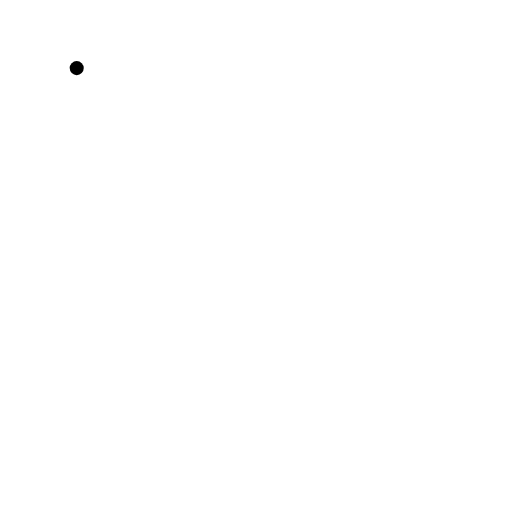
t = 0.00 s
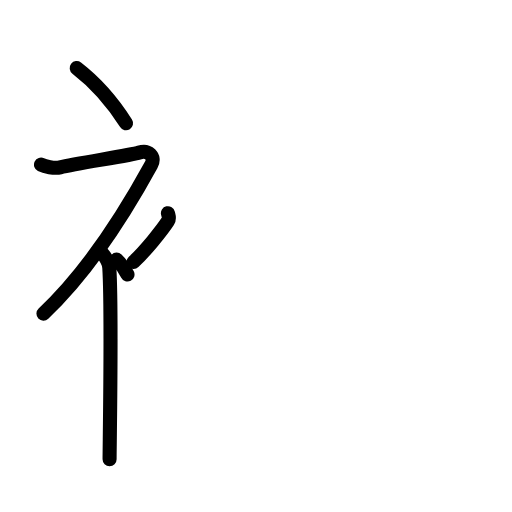
t = 4.25 s
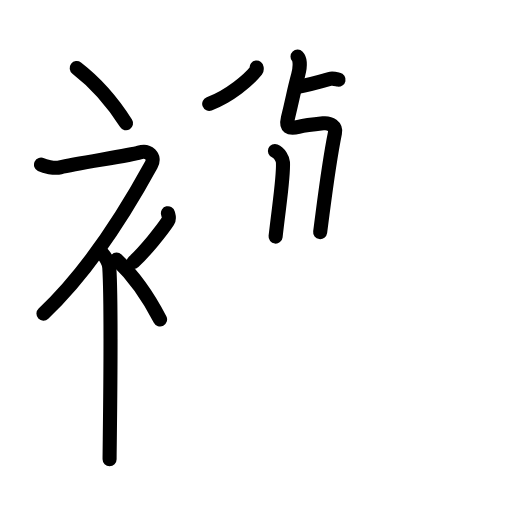
t = 8.63 s
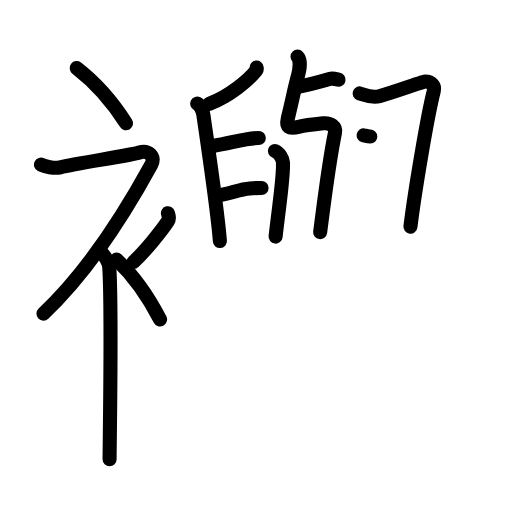
t = 13.25 s
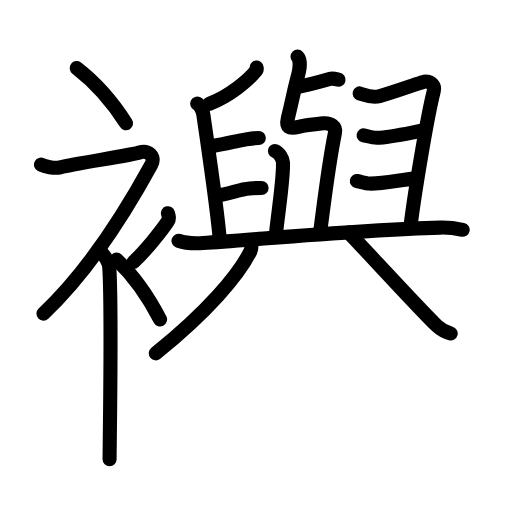
t = 17.63 s
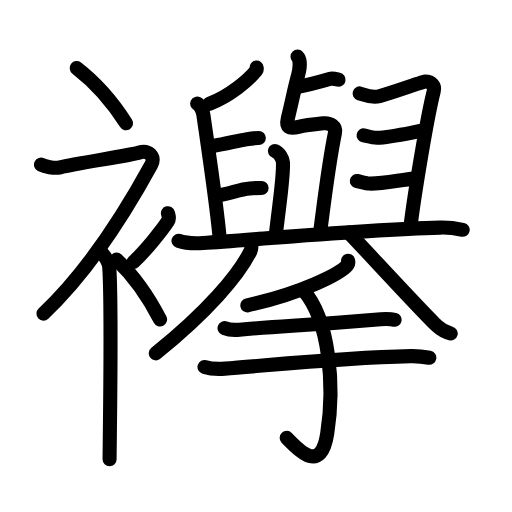
t = 22.00 s

The animated SVG that drew these frames (rendered in a browser with its animation timeline set to each time). Animation: 74 SMIL elements (animate=74); one cycle of 22.00 s.

<?xml version="1.0" encoding="UTF-8"?>
<!--
AniKanjiVG is licensed by CC-BY-SA Paul C. Sommerhoff (https://bitbucket.org/sommerhoff/anikanjivg).
AniKanjiVG uses KanjiVG which is licensed by CC-BY-SA Ulrich Apel (http://kanjivg.tagaini.net).
See also http://creativecommons.org/licenses/by-sa/3.0/
-->
<svg xmlns:kvg='http://kanjivg.tagaini.net' xmlns='http://www.w3.org/2000/svg' width='109' height='109' viewBox='0 0 109 109' style='fill:none;stroke:#000000;stroke-width:3;stroke-linecap:round;stroke-linejoin:round;' id="kvg:kanji_08977"><g id="kvg:08977" kvg:element="襷"><g id="kvg:08977-g1" kvg:element="衤" kvg:variant="true" kvg:original="衣" kvg:position="left" kvg:radical="general"><path id="kvg:08977-s1" kvg:type="㇔" d="M16.33,14.5c3.59,2.76,7.43,6.91,10.5,11.75"><animate attributeName="d" begin="0.0s" dur="1.0s" from="M16.33,14.5C16.33,14.5,16.33,14.5,16.33,14.5" to="M16.33,14.5c3.59,2.76,7.43,6.91,10.5,11.75" />
</path>
<path id="kvg:08977-s2" kvg:type="㇇" d="M8.73,35.06c0.73,0.36,2.84,0.88,4.07,0.57c3.45-0.87,15.07-2.55,16.87-3.16c1.8-0.61,3.55,0.77,2.52,2.64c-6,10.96-14.11,23.33-22.94,31.65"><animate attributeName="d" begin="1.0s" dur="0.25s" from="M8.73,35.06C8.73,35.06,8.73,35.06,8.73,35.06" to="M8.73,35.06c0.73,0.36,2.84,0.88,4.07,0.57" />
<animate attributeName="d" begin="1.25s" dur="0.25s" from="M8.73,35.06c0.73,0.36,2.84,0.88,4.07,0.57c0,0,0,0,0,0,0" to="M8.73,35.06c0.73,0.36,2.84,0.88,4.07,0.57c3.45-0.87,15.07-2.55,16.87-3.16" />
<animate attributeName="d" begin="1.5s" dur="0.25s" from="M8.73,35.06c0.73,0.36,2.84,0.88,4.07,0.57c3.45-0.87,15.07-2.55,16.87-3.16c0,0,0,0,0,0,0" to="M8.73,35.06c0.73,0.36,2.84,0.88,4.07,0.57c3.45-0.87,15.07-2.55,16.87-3.16c1.8-0.61,3.55,0.77,2.52,2.64" />
<animate attributeName="d" begin="1.75s" dur="0.25s" from="M8.73,35.06c0.73,0.36,2.84,0.88,4.07,0.57c3.45-0.87,15.07-2.55,16.87-3.16c1.8-0.61,3.55,0.77,2.52,2.64c0,0,0,0,0,0,0" to="M8.73,35.06c0.73,0.36,2.84,0.88,4.07,0.57c3.45-0.87,15.07-2.55,16.87-3.16c1.8-0.61,3.55,0.77,2.52,2.64c-6,10.96-14.11,23.33-22.94,31.65" />
<animate attributeName="d" begin="0s" dur="1.0s" from="M-100,-100" to="M-100,-100" />
</path>
<path id="kvg:08977-s3" kvg:type="㇑" d="M21.5,53.61c0.12,0.29,1.65,1.53,1.77,3.39c0.57,8.93,0.06,37.7,0.06,40.75"><animate attributeName="d" begin="2.0s" dur="0.5s" from="M21.5,53.61C21.5,53.61,21.5,53.61,21.5,53.61" to="M21.5,53.61c0.12,0.29,1.65,1.53,1.77,3.39" />
<animate attributeName="d" begin="2.5s" dur="0.5s" from="M21.5,53.61c0.12,0.29,1.65,1.53,1.77,3.39c0,0,0,0,0,0,0" to="M21.5,53.61c0.12,0.29,1.65,1.53,1.77,3.39c0.57,8.93,0.06,37.7,0.06,40.75" />
<animate attributeName="d" begin="0s" dur="2.0s" from="M-100,-100" to="M-100,-100" />
</path>
<path id="kvg:08977-s4" kvg:type="㇒" d="M35.75,45.39c0.2,0.85,0.4,1.08,0,1.7c-1.2,1.87-4.9,6.45-7.3,8.66"><animate attributeName="d" begin="3.0s" dur="0.5s" from="M35.75,45.39C35.75,45.39,35.75,45.39,35.75,45.39" to="M35.75,45.39c0.2,0.85,0.4,1.08,0,1.7" />
<animate attributeName="d" begin="3.5s" dur="0.5s" from="M35.75,45.39c0.2,0.85,0.4,1.08,0,1.7c0,0,0,0,0,0,0" to="M35.75,45.39c0.2,0.85,0.4,1.08,0,1.7c-1.2,1.87-4.9,6.45-7.3,8.66" />
<animate attributeName="d" begin="0s" dur="3.0s" from="M-100,-100" to="M-100,-100" />
</path>
<path id="kvg:08977-s5" kvg:type="㇔" d="M24.83,55.25c3.16,3,6.54,7.5,9.25,12.75"><animate attributeName="d" begin="4.0s" dur="1.0s" from="M24.83,55.25C24.83,55.25,24.83,55.25,24.83,55.25" to="M24.83,55.25c3.16,3,6.54,7.5,9.25,12.75" />
<animate attributeName="d" begin="0s" dur="4.0s" from="M-100,-100" to="M-100,-100" />
</path>
</g>
<g id="kvg:08977-g2" kvg:element="擧" kvg:position="right"><g id="kvg:08977-g3" kvg:element="與" kvg:position="top"><g id="kvg:08977-g4" kvg:position="top"><path id="kvg:08977-s6" kvg:type="㇐" d="M63.2,18.55c2.8-0.55,4.55-1.05,6.95-1.74c0.76-0.22,1.53,0.08,1.92,0.16"><animate attributeName="d" begin="5.0s" dur="0.5s" from="M63.2,18.55C63.2,18.55,63.2,18.55,63.2,18.55" to="M63.2,18.55c2.8-0.55,4.55-1.05,6.95-1.74" />
<animate attributeName="d" begin="5.5s" dur="0.5s" from="M63.2,18.55c2.8-0.55,4.55-1.05,6.95-1.74c0,0,0,0,0,0,0" to="M63.2,18.55c2.8-0.55,4.55-1.05,6.95-1.74c0.76-0.22,1.53,0.08,1.92,0.16" />
<animate attributeName="d" begin="0s" dur="5.0s" from="M-100,-100" to="M-100,-100" />
</path>
<path id="kvg:08977-s7" kvg:type="㇇" d="M63.34,12.05c0.69,0.73,0.46,2.69,0.14,3.89c-0.97,3.56-1.11,4.81-2.2,9.24c-0.47,1.94,0.21,2.31,2.27,1.83c1.46-0.34,1.55-0.36,5.25-0.75c1.54-0.16,2.77,0.68,2.51,2.01c-1.38,6.8-2.06,12.83-3.15,21.14"><animate attributeName="d" begin="6.0s" dur="0.16666666666666666s" from="M63.34,12.05C63.34,12.05,63.34,12.05,63.34,12.05" to="M63.34,12.05c0.69,0.73,0.46,2.69,0.14,3.89" />
<animate attributeName="d" begin="6.166666666666667s" dur="0.16666666666666666s" from="M63.34,12.05c0.69,0.73,0.46,2.69,0.14,3.89c0,0,0,0,0,0,0" to="M63.34,12.05c0.69,0.73,0.46,2.69,0.14,3.89c-0.97,3.56-1.11,4.81-2.2,9.24" />
<animate attributeName="d" begin="6.333333333333333s" dur="0.16666666666666666s" from="M63.34,12.05c0.69,0.73,0.46,2.69,0.14,3.89c-0.97,3.56-1.11,4.81-2.2,9.24c0,0,0,0,0,0,0" to="M63.34,12.05c0.69,0.73,0.46,2.69,0.14,3.89c-0.97,3.56-1.11,4.81-2.2,9.24c-0.47,1.94,0.21,2.31,2.27,1.83" />
<animate attributeName="d" begin="6.5s" dur="0.16666666666666666s" from="M63.34,12.05c0.69,0.73,0.46,2.69,0.14,3.89c-0.97,3.56-1.11,4.81-2.2,9.24c-0.47,1.94,0.21,2.31,2.27,1.83c0,0,0,0,0,0,0" to="M63.34,12.05c0.69,0.73,0.46,2.69,0.14,3.89c-0.97,3.56-1.11,4.81-2.2,9.24c-0.47,1.94,0.21,2.31,2.27,1.83c1.46-0.34,1.55-0.36,5.25-0.75" />
<animate attributeName="d" begin="6.666666666666667s" dur="0.16666666666666666s" from="M63.34,12.05c0.69,0.73,0.46,2.69,0.14,3.89c-0.97,3.56-1.11,4.81-2.2,9.24c-0.47,1.94,0.21,2.31,2.27,1.83c1.46-0.34,1.55-0.36,5.25-0.75c0,0,0,0,0,0,0" to="M63.34,12.05c0.69,0.73,0.46,2.69,0.14,3.89c-0.97,3.56-1.11,4.81-2.2,9.24c-0.47,1.94,0.21,2.31,2.27,1.83c1.46-0.34,1.55-0.36,5.25-0.75c1.54-0.16,2.77,0.68,2.51,2.01" />
<animate attributeName="d" begin="6.833333333333333s" dur="0.16666666666666666s" from="M63.34,12.05c0.69,0.73,0.46,2.69,0.14,3.89c-0.97,3.56-1.11,4.81-2.2,9.24c-0.47,1.94,0.21,2.31,2.27,1.83c1.46-0.34,1.55-0.36,5.25-0.75c1.54-0.16,2.77,0.68,2.51,2.01c0,0,0,0,0,0,0" to="M63.34,12.05c0.69,0.73,0.46,2.69,0.14,3.89c-0.97,3.56-1.11,4.81-2.2,9.24c-0.47,1.94,0.21,2.31,2.27,1.83c1.46-0.34,1.55-0.36,5.25-0.75c1.54-0.16,2.77,0.68,2.51,2.01c-1.38,6.8-2.06,12.83-3.15,21.14" />
<animate attributeName="d" begin="0s" dur="6.0s" from="M-100,-100" to="M-100,-100" />
</path>
<path id="kvg:08977-s8" kvg:type="㇑" d="M58.53,32.14c0.95,0.38,1.67,1.67,1.71,2.44c0.15,3.17-0.74,8.42-1.57,15.79"><animate attributeName="d" begin="7.0s" dur="0.5s" from="M58.53,32.14C58.53,32.14,58.53,32.14,58.53,32.14" to="M58.53,32.14c0.95,0.38,1.67,1.67,1.71,2.44" />
<animate attributeName="d" begin="7.5s" dur="0.5s" from="M58.53,32.14c0.95,0.38,1.67,1.67,1.71,2.44c0,0,0,0,0,0,0" to="M58.53,32.14c0.95,0.38,1.67,1.67,1.71,2.44c0.15,3.17-0.74,8.42-1.57,15.79" />
<animate attributeName="d" begin="0s" dur="7.0s" from="M-100,-100" to="M-100,-100" />
</path>
<g id="kvg:08977-g5" kvg:element="𠂊𠂊𠂊𠂊𠂊𠂊𠂊𠂊𠔉𠔉𠂊𠂊𠂊𠂊𤇾𠂊𠔉𠂊𠂊𠂊𠂤𠂊𠂊𠂊𦥯𦥑𠂊𦥑𠂊𠂊𠔉𠔉𠂊𠂊𠂊𠂊𠂊𠂊𠂊𠂊𠂊𠂊𦥑𦥑𠂊𠂊𠂊𠂊𠬝𠂊𤇾𠂊𤇾𠂊𠂊𠂊𠂊𦥑𦥑𠂊𠂊𠂢𠂢𠂊𠂊𦥑𠂊𦰩𠂊𠂊𠂊𠂊𤇾𦥑𠂊𠂊𠂊𠂊𠂊𠂊𠂊𦥑𠂊𠂊𠂊𠂊𠂊𠂊𠂊𠂊𠂊𠂊𠂊𠂢𠂢𦥑𠂊𦥑𦥑𦥑𦥑𦥑𦥑𠂊𠂊𠂊𠂊𠂊𦥑𠂊𠂊𠂊𠂊𤇾𠂊𠂊𠂊𠂊𦥑" kvg:variant="true" kvg:original="臼"><path id="kvg:08977-s9" kvg:type="㇒" d="M54.63,14.39c0.02,0.15,0.09,0.42-0.05,0.59c-1.68,2.06-5.66,5.46-10.04,7.12"><animate attributeName="d" begin="8.0s" dur="0.5s" from="M54.63,14.39C54.63,14.39,54.63,14.39,54.63,14.39" to="M54.63,14.39c0.02,0.15,0.09,0.42-0.05,0.59" />
<animate attributeName="d" begin="8.5s" dur="0.5s" from="M54.63,14.39c0.02,0.15,0.09,0.42-0.05,0.59c0,0,0,0,0,0,0" to="M54.63,14.39c0.02,0.15,0.09,0.42-0.05,0.59c-1.68,2.06-5.66,5.46-10.04,7.12" />
<animate attributeName="d" begin="0s" dur="8.0s" from="M-100,-100" to="M-100,-100" />
</path>
<path id="kvg:08977-s10" kvg:type="㇑" d="M41.97,22.06c0.74,0.38,1.24,1.68,1.34,2.45c0.29,2.26,2.98,19.84,3.5,26.81"><animate attributeName="d" begin="9.0s" dur="0.5s" from="M41.97,22.06C41.97,22.06,41.97,22.06,41.97,22.06" to="M41.97,22.06c0.74,0.38,1.24,1.68,1.34,2.45" />
<animate attributeName="d" begin="9.5s" dur="0.5s" from="M41.97,22.06c0.74,0.38,1.24,1.68,1.34,2.45c0,0,0,0,0,0,0" to="M41.97,22.06c0.74,0.38,1.24,1.68,1.34,2.45c0.29,2.26,2.98,19.84,3.5,26.81" />
<animate attributeName="d" begin="0s" dur="9.0s" from="M-100,-100" to="M-100,-100" />
</path>
<path id="kvg:08977-s11" kvg:type="㇐" d="M45.2,31.07c2.71-0.35,4.97-1.03,7.19-1.41c0.98-0.17,2.17-0.28,2.71-0.28"><animate attributeName="d" begin="10.0s" dur="0.5s" from="M45.2,31.07C45.2,31.07,45.2,31.07,45.2,31.07" to="M45.2,31.07c2.71-0.35,4.97-1.03,7.19-1.41" />
<animate attributeName="d" begin="10.5s" dur="0.5s" from="M45.2,31.07c2.71-0.35,4.97-1.03,7.19-1.41c0,0,0,0,0,0,0" to="M45.2,31.07c2.71-0.35,4.97-1.03,7.19-1.41c0.98-0.17,2.17-0.28,2.71-0.28" />
<animate attributeName="d" begin="0s" dur="10.0s" from="M-100,-100" to="M-100,-100" />
</path>
<path id="kvg:08977-s12" kvg:type="㇐" d="M45.79,41.69c3.12-0.34,5-1.41,7.38-1.58c0.84-0.06,1.96-0.1,2.52-0.1"><animate attributeName="d" begin="11.0s" dur="0.5s" from="M45.79,41.69C45.79,41.69,45.79,41.69,45.79,41.69" to="M45.79,41.69c3.12-0.34,5-1.41,7.38-1.58" />
<animate attributeName="d" begin="11.5s" dur="0.5s" from="M45.79,41.69c3.12-0.34,5-1.41,7.38-1.58c0,0,0,0,0,0,0" to="M45.79,41.69c3.12-0.34,5-1.41,7.38-1.58c0.84-0.06,1.96-0.1,2.52-0.1" />
<animate attributeName="d" begin="0s" dur="11.0s" from="M-100,-100" to="M-100,-100" />
</path>
<path id="kvg:08977-s13" kvg:type="㇕" d="M76.56,19.89c1.19,0.36,2.57,1.04,4.19,0.59c3.51-0.98,9.25-3.12,9.75-3.12c1.4,0,2.14,0.89,1.84,2.06C91,24.61,88.25,41.1,87.38,48.25"><animate attributeName="d" begin="12.0s" dur="0.25s" from="M76.56,19.89C76.56,19.89,76.56,19.89,76.56,19.89" to="M76.56,19.89c1.19,0.36,2.57,1.04,4.19,0.59" />
<animate attributeName="d" begin="12.25s" dur="0.25s" from="M76.56,19.89c1.19,0.36,2.57,1.04,4.19,0.59c0,0,0,0,0,0,0" to="M76.56,19.89c1.19,0.36,2.57,1.04,4.19,0.59c3.51-0.98,9.25-3.12,9.75-3.12" />
<animate attributeName="d" begin="12.5s" dur="0.25s" from="M76.56,19.89c1.19,0.36,2.57,1.04,4.19,0.59c3.51-0.98,9.25-3.12,9.75-3.12c0,0,0,0,0,0,0" to="M76.56,19.89c1.19,0.36,2.57,1.04,4.19,0.59c3.51-0.98,9.25-3.12,9.75-3.12c1.4,0,2.14,0.89,1.84,2.06" />
<animate attributeName="d" begin="12.75s" dur="0.25s" from="M76.56,19.89c1.19,0.36,2.57,1.04,4.19,0.59c3.51-0.98,9.25-3.12,9.75-3.12c1.4,0,2.14,0.89,1.84,2.06c0,0,0,0,0,0,0" to="M76.56,19.89c1.19,0.36,2.57,1.04,4.19,0.59c3.51-0.98,9.25-3.12,9.75-3.12c1.4,0,2.14,0.89,1.84,2.06C91,24.61,88.25,41.1,87.38,48.25" />
<animate attributeName="d" begin="0s" dur="12.0s" from="M-100,-100" to="M-100,-100" />
</path>
<path id="kvg:08977-s14" kvg:type="㇐" d="M77.41,28.81c0.62,0.12,1.9,0.53,2.84,0.51c3.37-0.08,8.96-1.51,9.82-1.51"><animate attributeName="d" begin="13.0s" dur="0.5s" from="M77.41,28.81C77.41,28.81,77.41,28.81,77.41,28.81" to="M77.41,28.81c0.62,0.12,1.9,0.53,2.84,0.51" />
<animate attributeName="d" begin="13.5s" dur="0.5s" from="M77.41,28.81c0.62,0.12,1.9,0.53,2.84,0.51c0,0,0,0,0,0,0" to="M77.41,28.81c0.62,0.12,1.9,0.53,2.84,0.51c3.37-0.08,8.96-1.51,9.82-1.51" />
<animate attributeName="d" begin="0s" dur="13.0s" from="M-100,-100" to="M-100,-100" />
</path>
<path id="kvg:08977-s15" kvg:type="㇐" d="M75.97,38.53c0.54,0.1,2,0.53,2.62,0.55c2.85,0.1,6.98-0.86,9.6-1.05"><animate attributeName="d" begin="14.0s" dur="0.5s" from="M75.97,38.53C75.97,38.53,75.97,38.53,75.97,38.53" to="M75.97,38.53c0.54,0.1,2,0.53,2.62,0.55" />
<animate attributeName="d" begin="14.5s" dur="0.5s" from="M75.97,38.53c0.54,0.1,2,0.53,2.62,0.55c0,0,0,0,0,0,0" to="M75.97,38.53c0.54,0.1,2,0.53,2.62,0.55c2.85,0.1,6.98-0.86,9.6-1.05" />
<animate attributeName="d" begin="0s" dur="14.0s" from="M-100,-100" to="M-100,-100" />
</path>
</g>
<path id="kvg:08977-s16" kvg:type="㇐" d="M38,51.25c1.37,0.48,3.88,0.57,5.25,0.48c10.75-0.66,33.17-2.84,50.46-3.28c2.28-0.06,3.65,0.23,4.79,0.47"><animate attributeName="d" begin="15.0s" dur="0.3333333333333333s" from="M38,51.25C38,51.25,38,51.25,38,51.25" to="M38,51.25c1.37,0.48,3.88,0.57,5.25,0.48" />
<animate attributeName="d" begin="15.333333333333334s" dur="0.3333333333333333s" from="M38,51.25c1.37,0.48,3.88,0.57,5.25,0.48c0,0,0,0,0,0,0" to="M38,51.25c1.37,0.48,3.88,0.57,5.25,0.48c10.75-0.66,33.17-2.84,50.46-3.28" />
<animate attributeName="d" begin="15.666666666666666s" dur="0.3333333333333333s" from="M38,51.25c1.37,0.48,3.88,0.57,5.25,0.48c10.75-0.66,33.17-2.84,50.46-3.28c0,0,0,0,0,0,0" to="M38,51.25c1.37,0.48,3.88,0.57,5.25,0.48c10.75-0.66,33.17-2.84,50.46-3.28c2.28-0.06,3.65,0.23,4.79,0.47" />
<animate attributeName="d" begin="0s" dur="15.0s" from="M-100,-100" to="M-100,-100" />
</path>
</g>
<g id="kvg:08977-g6" kvg:element="八" kvg:position="bottom"><g id="kvg:08977-g7" kvg:position="left"><path id="kvg:08977-s17" kvg:type="㇒" d="M53.44,51.19c0.06,0.56,0.25,1.53-0.11,2.27C50.8,58.6,44.1,66.43,33.17,75.22"><animate attributeName="d" begin="16.0s" dur="0.5s" from="M53.44,51.19C53.44,51.19,53.44,51.19,53.44,51.19" to="M53.44,51.19c0.06,0.56,0.25,1.53-0.11,2.27" />
<animate attributeName="d" begin="16.5s" dur="0.5s" from="M53.44,51.19c0.06,0.56,0.25,1.53-0.11,2.27c0,0,0,0,0,0,0" to="M53.44,51.19c0.06,0.56,0.25,1.53-0.11,2.27C50.8,58.6,44.1,66.43,33.17,75.22" />
<animate attributeName="d" begin="0s" dur="16.0s" from="M-100,-100" to="M-100,-100" />
</path>
</g>
<g id="kvg:08977-g8" kvg:position="right"><path id="kvg:08977-s18" kvg:type="㇏" d="M74.2,49.5c2.78,2.84,15.82,17.08,18.83,19.88c1.02,0.95,1.9,1.35,2.92,1.62"><animate attributeName="d" begin="17.0s" dur="0.5s" from="M74.2,49.5C74.2,49.5,74.2,49.5,74.2,49.5" to="M74.2,49.5c2.78,2.84,15.82,17.08,18.83,19.88" />
<animate attributeName="d" begin="17.5s" dur="0.5s" from="M74.2,49.5c2.78,2.84,15.82,17.08,18.83,19.88c0,0,0,0,0,0,0" to="M74.2,49.5c2.78,2.84,15.82,17.08,18.83,19.88c1.02,0.95,1.9,1.35,2.92,1.62" />
<animate attributeName="d" begin="0s" dur="17.0s" from="M-100,-100" to="M-100,-100" />
</path>
</g>
</g>
</g>
<g id="kvg:08977-g9" kvg:element="手" kvg:position="bottom"><path id="kvg:08977-s19" kvg:type="㇒" d="M74.1,55.5c0.06,0.22,0.13,0.58-0.12,0.9c-1.46,1.9-9.85,6.06-21.32,8.61"><animate attributeName="d" begin="18.0s" dur="0.5s" from="M74.1,55.5C74.1,55.5,74.1,55.5,74.1,55.5" to="M74.1,55.5c0.06,0.22,0.13,0.58-0.12,0.9" />
<animate attributeName="d" begin="18.5s" dur="0.5s" from="M74.1,55.5c0.06,0.22,0.13,0.58-0.12,0.9c0,0,0,0,0,0,0" to="M74.1,55.5c0.06,0.22,0.13,0.58-0.12,0.9c-1.46,1.9-9.85,6.06-21.32,8.61" />
<animate attributeName="d" begin="0s" dur="18.0s" from="M-100,-100" to="M-100,-100" />
</path>
<path id="kvg:08977-s20" kvg:type="㇐" d="M47.81,69.86c0.82,0.32,2.32,0.4,3.14,0.32c10.28-0.89,13-0.79,28.79-2.13c1.36-0.12,3.58-0.13,4.26,0.03"><animate attributeName="d" begin="19.0s" dur="0.3333333333333333s" from="M47.81,69.86C47.81,69.86,47.81,69.86,47.81,69.86" to="M47.81,69.86c0.82,0.32,2.32,0.4,3.14,0.32" />
<animate attributeName="d" begin="19.333333333333332s" dur="0.3333333333333333s" from="M47.81,69.86c0.82,0.32,2.32,0.4,3.14,0.32c0,0,0,0,0,0,0" to="M47.81,69.86c0.82,0.32,2.32,0.4,3.14,0.32c10.28-0.89,13-0.79,28.79-2.13" />
<animate attributeName="d" begin="19.666666666666668s" dur="0.3333333333333333s" from="M47.81,69.86c0.82,0.32,2.32,0.4,3.14,0.32c10.28-0.89,13-0.79,28.79-2.13c0,0,0,0,0,0,0" to="M47.81,69.86c0.82,0.32,2.32,0.4,3.14,0.32c10.28-0.89,13-0.79,28.79-2.13c1.36-0.12,3.58-0.13,4.26,0.03" />
<animate attributeName="d" begin="0s" dur="19.0s" from="M-100,-100" to="M-100,-100" />
</path>
<path id="kvg:08977-s21" kvg:type="㇐" d="M43.54,78.13c1.13,0.35,3.21,0.43,4.34,0.35c8.54-0.59,23.75-2.32,39.56-2.67c1.89-0.04,3.02,0.17,3.96,0.35"><animate attributeName="d" begin="20.0s" dur="0.3333333333333333s" from="M43.54,78.13C43.54,78.13,43.54,78.13,43.54,78.13" to="M43.54,78.13c1.13,0.35,3.21,0.43,4.34,0.35" />
<animate attributeName="d" begin="20.333333333333332s" dur="0.3333333333333333s" from="M43.54,78.13c1.13,0.35,3.21,0.43,4.34,0.35c0,0,0,0,0,0,0" to="M43.54,78.13c1.13,0.35,3.21,0.43,4.34,0.35c8.54-0.59,23.75-2.32,39.56-2.67" />
<animate attributeName="d" begin="20.666666666666668s" dur="0.3333333333333333s" from="M43.54,78.13c1.13,0.35,3.21,0.43,4.34,0.35c8.54-0.59,23.75-2.32,39.56-2.67c0,0,0,0,0,0,0" to="M43.54,78.13c1.13,0.35,3.21,0.43,4.34,0.35c8.54-0.59,23.75-2.32,39.56-2.67c1.89-0.04,3.02,0.17,3.96,0.35" />
<animate attributeName="d" begin="0s" dur="20.0s" from="M-100,-100" to="M-100,-100" />
</path>
<path id="kvg:08977-s22" kvg:type="㇕v" d="M64.53,61.72c5.72,6.53,6.72,20.53,5.13,30.6c-1.33,8.43-5.74,3.93-8.63,0.89"><animate attributeName="d" begin="21.0s" dur="0.5s" from="M64.53,61.72C64.53,61.72,64.53,61.72,64.53,61.72" to="M64.53,61.72c5.72,6.53,6.72,20.53,5.13,30.6" />
<animate attributeName="d" begin="21.5s" dur="0.5s" from="M64.53,61.72c5.72,6.53,6.72,20.53,5.13,30.6c0,0,0,0,0,0,0" to="M64.53,61.72c5.72,6.53,6.72,20.53,5.13,30.6c-1.33,8.43-5.74,3.93-8.63,0.89" />
<animate attributeName="d" begin="0s" dur="21.0s" from="M-100,-100" to="M-100,-100" />
</path>
</g>
</g>
</g>
</svg>
